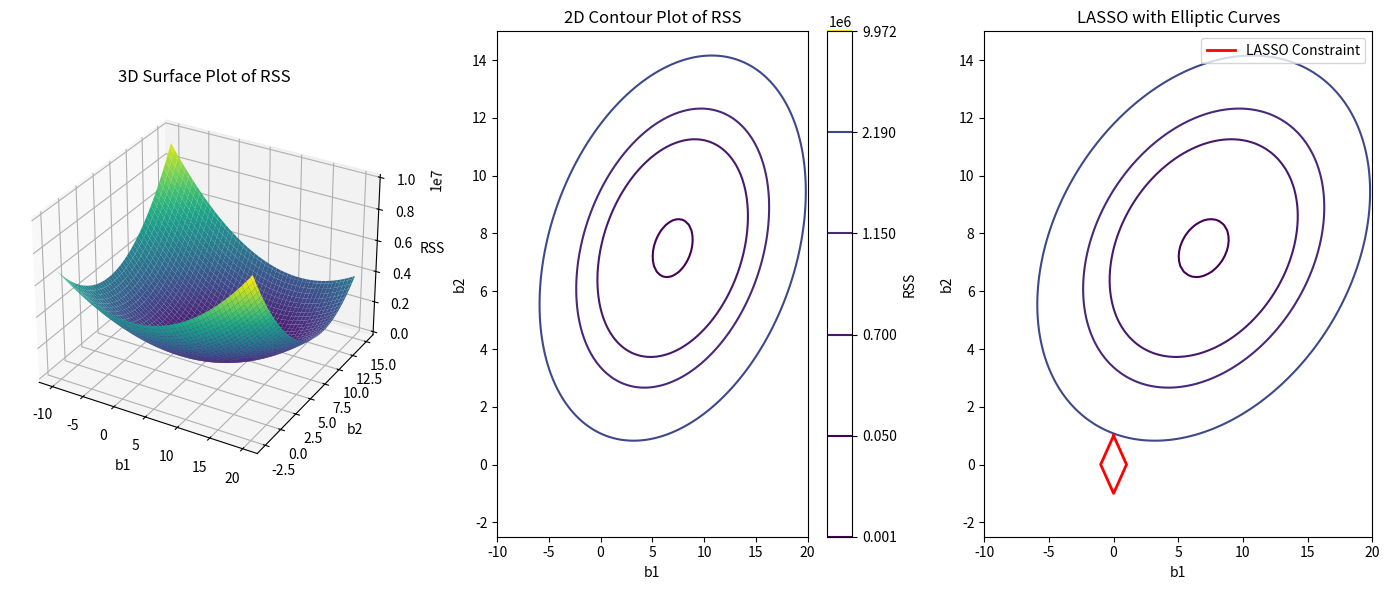

This figure's Python source:

import numpy as np
import matplotlib.pyplot as plt
from mpl_toolkits.mplot3d import Axes3D

# Generate some synthetic data for x1, x2, and y
np.random.seed(0)
n=100
x1 = np.random.uniform(-10, 25, n)
x2 = np.random.uniform(-50, 25, n)
b0, b1, b2 = 1, 7, 7.5  # true coefficients
y_true = b0 + b1 * x1 + b2 * x2 + np.random.normal(0, 2, n)  # Add some noise

# Create a meshgrid for b1 and b2 to evaluate RSS
b1_values = np.linspace(-10, 20, 100)
b2_values = np.linspace(-2.5, 15, 100)
b1_grid, b2_grid = np.meshgrid(b1_values, b2_values)

# Compute the RSS for each pair of b1, b2
rss_grid = np.zeros_like(b1_grid)
for i in range(len(b1_values)):
    for j in range(len(b2_values)):
        y_pred = b0 + b1_grid[i, j] * x1 + b2_grid[i, j] * x2
        rss_grid[i, j] = np.sum((y_true - y_pred) ** 2)

# Create the combined plots
fig = plt.figure(figsize=(14, 6))

# 3D RSS Surface Plot
ax1 = fig.add_subplot(131, projection='3d')
ax1.plot_surface(b1_grid, b2_grid, rss_grid, cmap='viridis',rstride=2, cstride=2)
ax1.set_xlabel('b1')
ax1.set_ylabel('b2')
ax1.set_zlabel('RSS')
ax1.set_title('3D Surface Plot of RSS')

# 2D Contour Plot of RSS
levels = [rss_grid.min(),50000.1315514815015, 700000.1315514815015, 1150000.1315514815015, 2190000.1315514815015, rss_grid.max()]
print(rss_grid.min(),rss_grid.max())
ax2 = fig.add_subplot(132)
contour = ax2.contour(b1_grid, b2_grid, rss_grid, levels=levels, cmap='viridis')
ax2.set_xlabel('b1')
ax2.set_ylabel('b2')
ax2.set_title('2D Contour Plot of RSS')
fig.colorbar(contour, ax=ax2, orientation='vertical', label='RSS')

# Overlay of 2D curves with LASSO
ax3 = fig.add_subplot(133)
ax3.set_title('LASSO with Elliptic Curves')
ax3.set_xlabel('b1')
ax3.set_ylabel('b2')

ax3.contour(b1_grid, b2_grid, rss_grid, levels=levels, cmap='viridis')

# Add LASSO constraint (diamond shape)
ax3.plot([0, 1, 0, -1, 0], [1, 0, -1, 0, 1], color='red', linewidth=2, label='LASSO Constraint')
ax3.legend()

plt.tight_layout()
plt.show()
